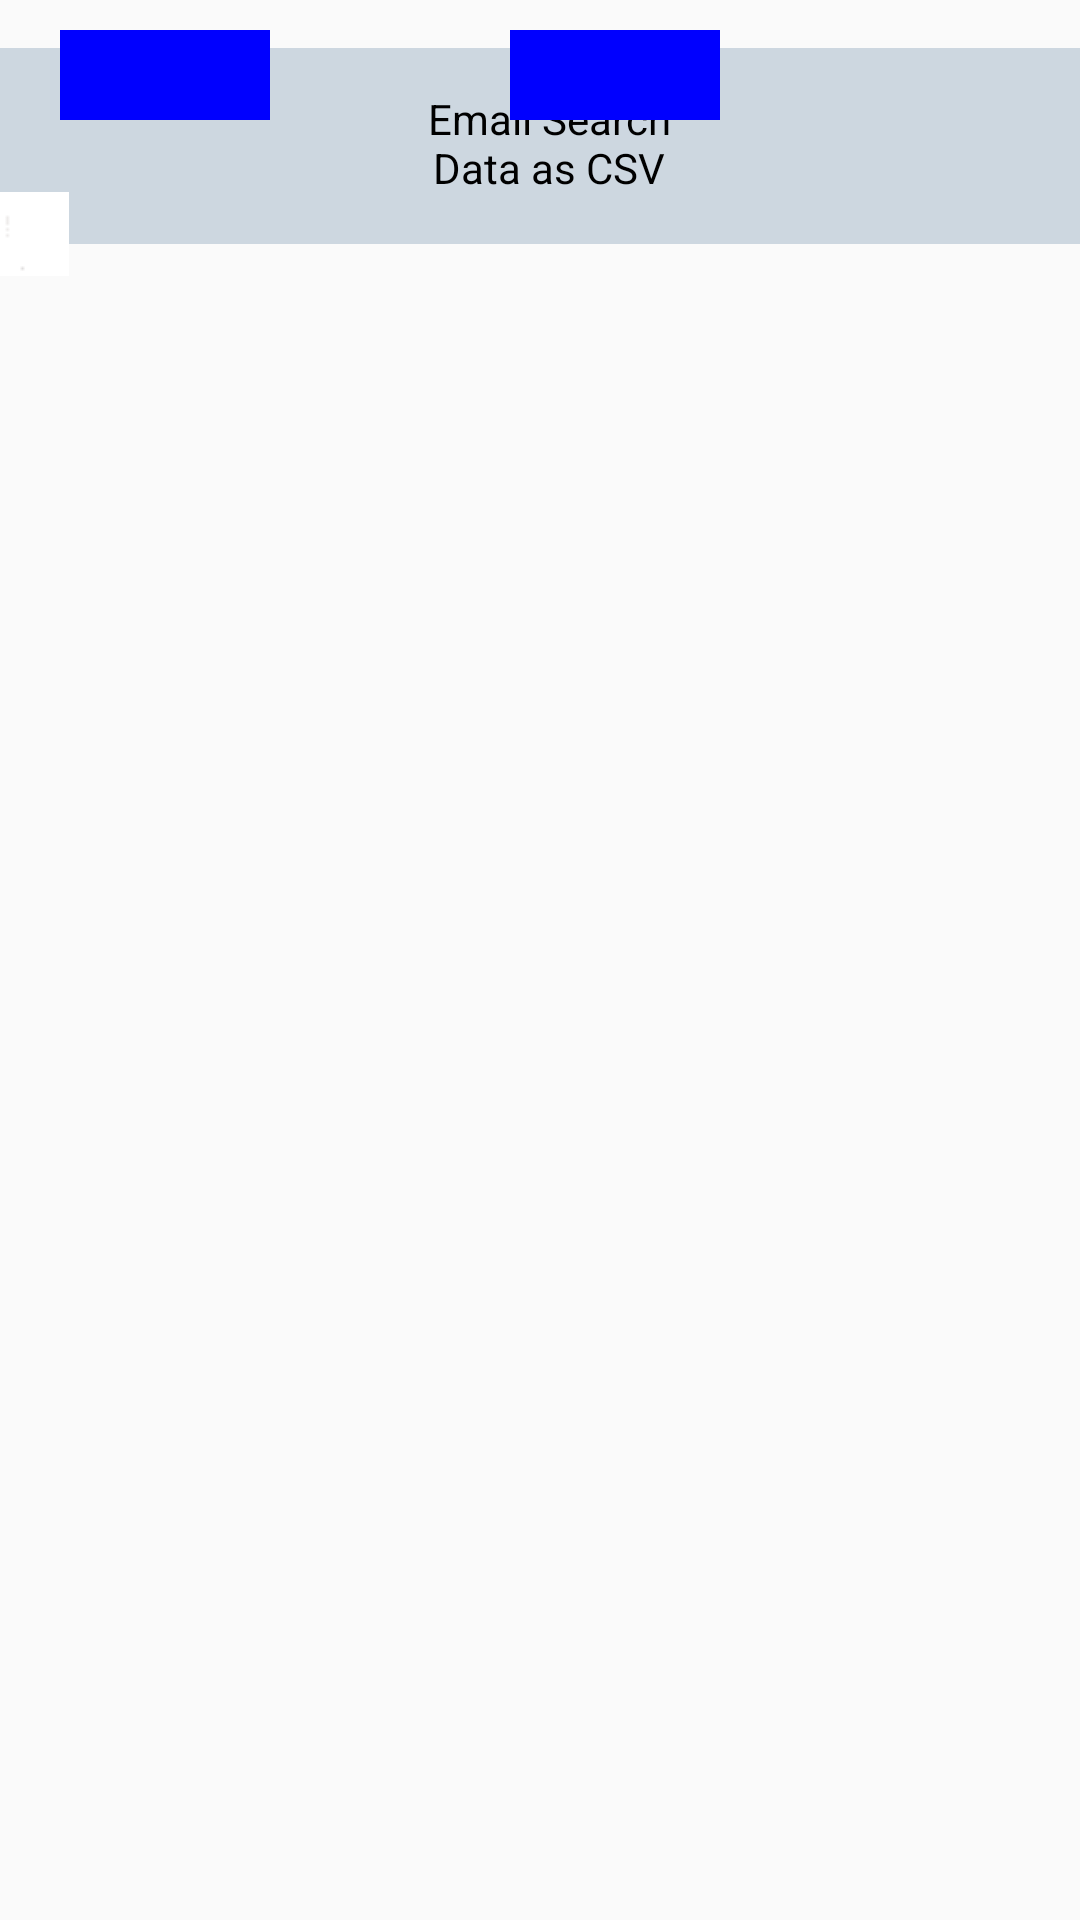

Android layout source for this screen:
<!-- AndroidManifest.xml: application theme AppTheme -->
<!-- res/layout/download_button_list_vertical.xml -->
<?xml version="1.0" encoding="utf-8"?>
<RelativeLayout
    xmlns:android="http://schemas.android.com/apk/res/android"
    android:layout_width="wrap_content"
    android:layout_height="wrap_content">
    <TextView
        android:layout_width="wrap_content"
        android:layout_height="wrap_content"
        android:id="@+id/item_delete_records"
        style="@style/style_of_item_delete_records"
        android:text="@string/delete_records"
        />
    <TextView
        android:layout_width="wrap_content"
        android:layout_height="wrap_content"
        style="@style/style_of_item_print_records"
        android:id="@+id/item_print_repord"
        android:text="@string/print_report"
        />
    <TextView
        android:layout_width="wrap_content"
        android:layout_height="wrap_content"
        style="@style/style_of_email_report_as_pdf"
        android:id="@+id/item_email_report_as_pdf"
        android:text="@string/email_report_as_pdf"
        />

    <TextView
        android:layout_width="wrap_content"
        android:layout_height="wrap_content"
        style="@style/style_of_email_search_data_as_csv"
        android:id="@+id/item_emailt_search_data_as_csv"
        android:text="@string/email_search_data_as_csv"
        />
    <ScrollView
        android:id="@+id/scroller"
        android:layout_marginTop="64dip"
        android:layout_width="wrap_content"
        android:layout_height="wrap_content"
        android:background="@drawable/popup_two"
        android:fadingEdgeLength="0dip"
        android:scrollbars="none">

        <LinearLayout
            android:id="@+id/tracks"
            android:orientation="vertical"
            android:layout_width="wrap_content"
            android:layout_height="wrap_content"
            android:layout_weight="1">

        </LinearLayout>
    </ScrollView >


    <ImageView
        android:id="@+id/arrow_up"
        android:layout_width="wrap_content"
        android:layout_height="wrap_content"
        android:layout_marginTop="-2dp"
        android:src="@drawable/up_arrow" />

    <ImageView
        android:id="@+id/arrow_down_two"
        android:layout_width="wrap_content"
        android:layout_height="wrap_content"
        android:layout_below="@id/scroller"
        android:layout_marginTop="-4dip"
        android:src="@drawable/arrow_down" />

    <View android:id="@+id/color_bar23"
        android:background="#0000FF"
        android:layout_marginTop="10sp"
        android:layout_width = "70sp"
        android:layout_toStartOf="@+id/iv_icon"
        android:layout_toLeftOf="@+id/iv_icon"
        android:layout_height="30dip"
        android:paddingBottom="6dip"
        android:layout_marginStart="170sp"
        android:layout_marginLeft="170sp"
        android:layout_centerVertical ="true"
        android:layout_alignParentTop="true"/>
    <View android:id="@+id/left_color_bar"
        android:background="#0000FF"
        android:layout_marginTop="10sp"
        android:layout_width = "70sp"
        android:layout_height="30dip"
        android:paddingBottom="6dip"
        android:layout_marginLeft="20dp"
        android:layout_centerVertical ="true"
        android:layout_alignParentTop="true"/>

</RelativeLayout>
<!-- resources referenced by this layout -->
<resources>
  <!-- drawable popup_two: png bitmap (drawable, 187 bytes) -->
  <string name="delete_records">Delete Records</string>
  <string name="email_report_as_pdf">Email Report as PDF</string>
  <string name="email_search_data_as_csv">Email Search Data as CSV</string>
  <string name="print_report">Print Report</string>
  <style name="style_of_email_report_as_pdf" parent="style_of_downld_drop_down_list">
  	</style>
  <style name="style_of_email_search_data_as_csv" parent="style_of_downld_drop_down_list">
  
  	</style>
  <style name="style_of_item_delete_records" parent="style_of_downld_drop_down_list">
  
  	</style>
  <style name="style_of_item_print_records" parent="style_of_downld_drop_down_list">
  
  	</style>
  <style name="AppTheme" parent="Theme.AppCompat.Light.DarkActionBar">
  		
  		<item name="colorPrimary">@color/colorPrimary</item>
  		<item name="colorPrimaryDark">@color/colorPrimaryDark</item>
  		<item name="colorAccent">@color/colorAccent</item>
  	</style>
  <style name="style_of_downld_drop_down_list" parent="setup_style">
  		<item name="android:textColor">@color/black_color</item>
  		<item name="android:background">@color/color_of_arrow</item>
  	</style>
  <color name="colorPrimary">#3F51B5</color>
  <color name="colorPrimaryDark">#303F9F</color>
  <color name="colorAccent">#FF4081</color>
  <style name="setup_style" parent="common_popup_heading_styles">
  		<item name="android:paddingLeft">130dp</item>
          <item name="android:paddingRight">124dp</item>
  		<item name="android:paddingBottom">16dp</item>
  		<item name="android:paddingTop">14dp</item>
  	</style>
  <color name="black_color">#000</color>
  <color name="color_of_arrow">#CDD7E0</color>
  <style name="common_popup_heading_styles">
  		<item name="android:typeface">sans</item>
  		<item name="android:layout_centerHorizontal">true</item>
  		<item name="android:gravity">center_horizontal</item>
  		<item name="android:textColor">@color/heading_text_color</item>
  		<item name="android:background">@drawable/title_border</item>
  		<item name="android:layout_marginTop">16dp</item>
  	</style>
  <color name="heading_text_color">#000</color>
  <!-- drawable title_border (drawable) -->
  <?xml version="1.0" encoding="utf-8"?>
  <shape xmlns:android="http://schemas.android.com/apk/res/android"
      android:shape="rectangle" >
  
      
      <solid
          android:color="#CDD7E0" >
      </solid>
  
      
      <stroke
          android:width="10dp"
          android:color="#CDD7E0" >
      </stroke>
  
      
      <corners
          android:topLeftRadius="10dp"
          android:topRightRadius="10dp"
          >
      </corners>
  
  </shape>
</resources>
